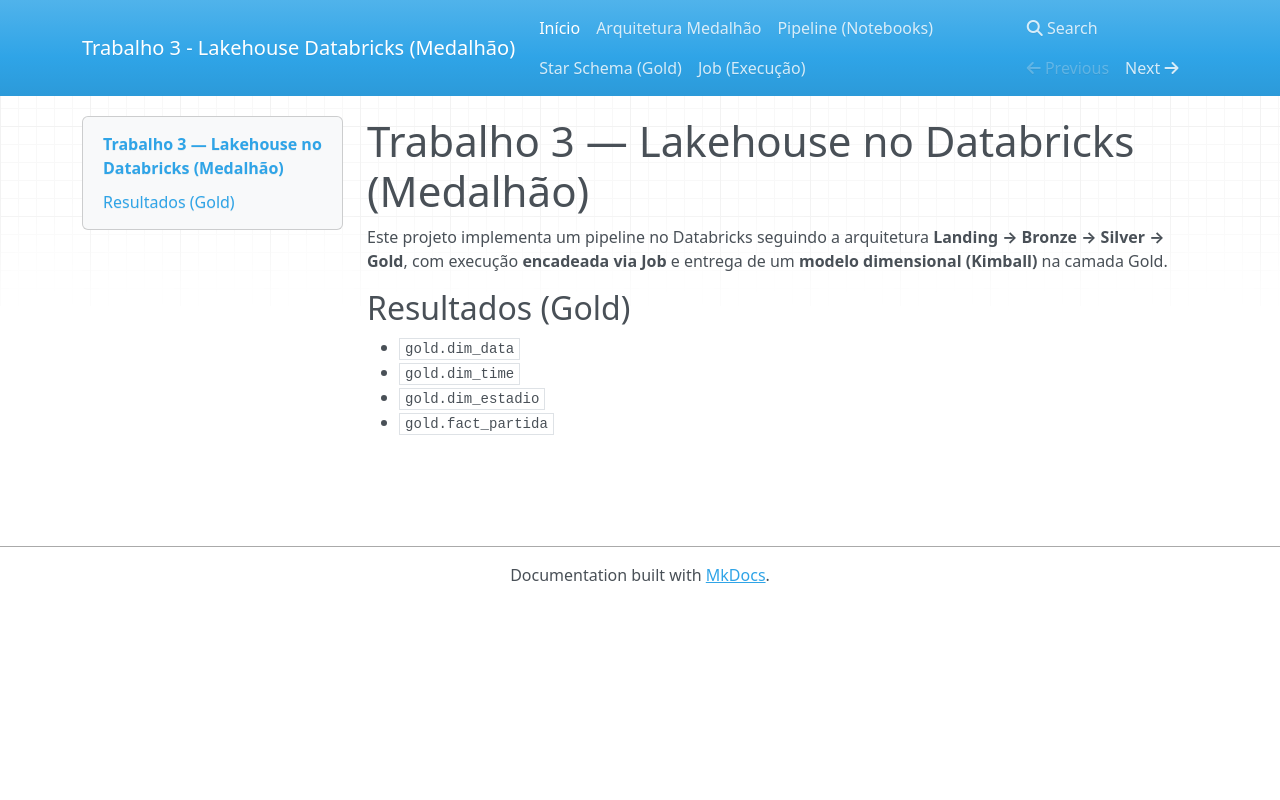

repository: castroderaul23/lakehouse_medalhao_brasileiro · page: index.html · generator: mkdocs

# Trabalho 3 — Lakehouse no Databricks (Medalhão)

Este projeto implementa um pipeline no Databricks seguindo a arquitetura **Landing → Bronze → Silver → Gold**, com execução **encadeada via Job** e entrega de um **modelo dimensional (Kimball)** na camada Gold.

## Resultados (Gold)
- `gold.dim_data`
- `gold.dim_time`
- `gold.dim_estadio`
- `gold.fact_partida`
